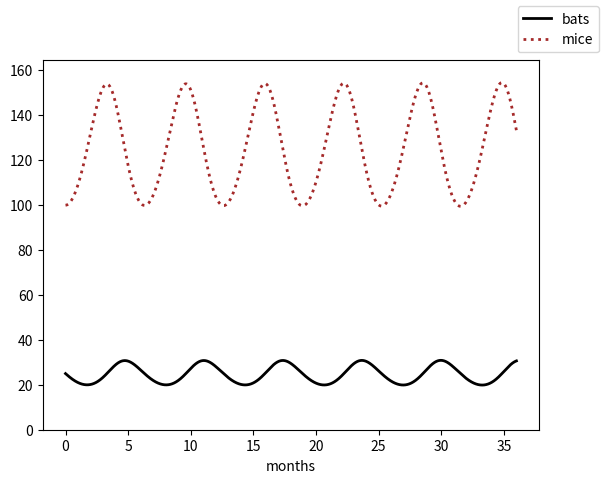

Write the Python code that produced this figure.

import matplotlib.pyplot as plt
import numpy as np

    
delta_t = 1/30/24               # months (1 hour)
t = np.arange(0,12*3,delta_t)   # months (3 years)

bat_birth_factor = 2     # (bats/month)/bat
bat_death_factor = 3     # (bats/month)/bat
mouse_birth_factor = 3   # (mice/month)/mouse
mouse_death_factor = 2   # (mice/month)/mouse
nutrition_factor = .2    # bats/kill

kill_ratio = .2          # kills/encounter
enc_frequency = .2       # (encounters/month)/bat/mouse

B = np.empty(len(t))
M = np.empty(len(t))
B[0] = 25
M[0] = 100

for i in range(1,len(t)):
    
    # Flows.
    encounter_rate = enc_frequency * B[i-1] * M[i-1]    # enc/month
    kill_rate = kill_ratio * encounter_rate             # kills/month (mice/mo)
    mouse_birth_rate = mouse_birth_factor * M[i-1]      # mouse/month
    bat_birth_rate = bat_birth_factor * B[i-1]          # bat/month
    mouse_death_rate = mouse_death_factor * M[i-1] + kill_rate  # mice/month
    bat_death_rate = bat_death_factor * B[i-1] - nutrition_factor * kill_rate
        # bats/month

    # Primes.
    M_prime = mouse_birth_rate - mouse_death_rate       # mice/month
    B_prime = bat_birth_rate - bat_death_rate           # bats/month

    # Stocks.
    M[i] = M[i-1] + M_prime * delta_t
    B[i] = B[i-1] + B_prime * delta_t


fig, ax = plt.subplots()
ax.plot(t,B,color="black",label="bats",linewidth=2)
ax.plot(t,M,color="brown",label="mice",linewidth=2,linestyle="dotted")
ax.set_ylim(0,M.max()+10)
ax.set_xlabel("months")
fig.legend()
